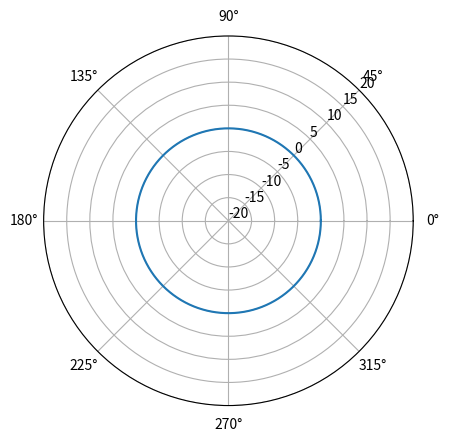
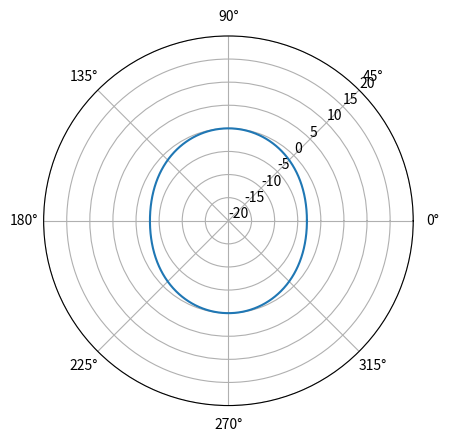
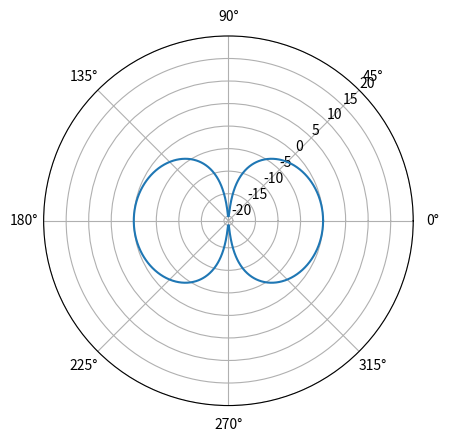
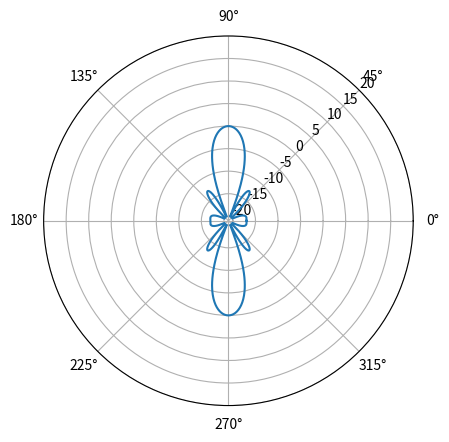
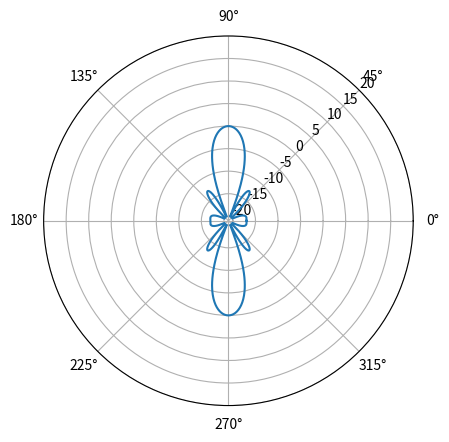
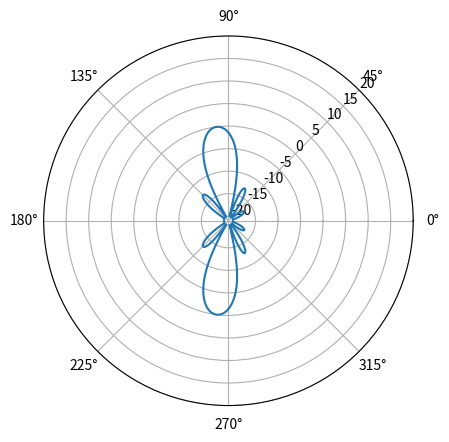
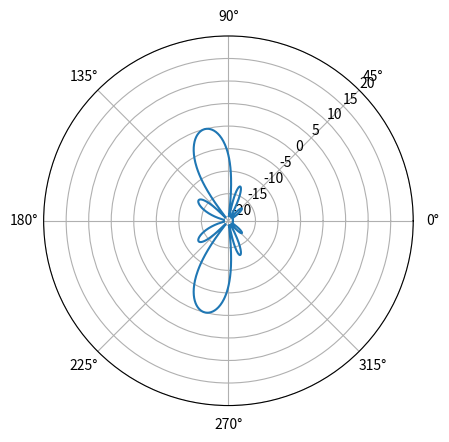
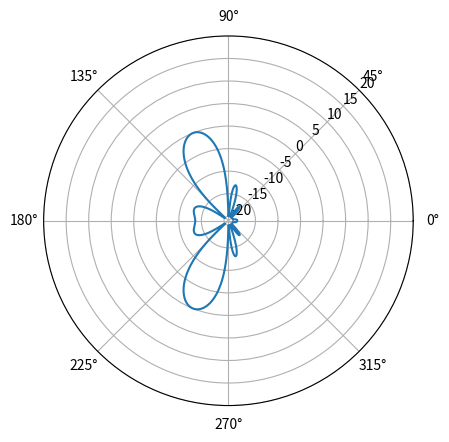
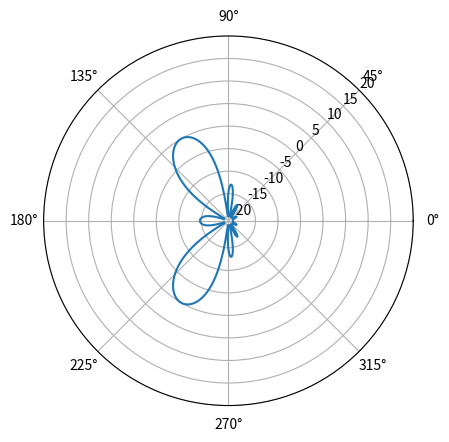
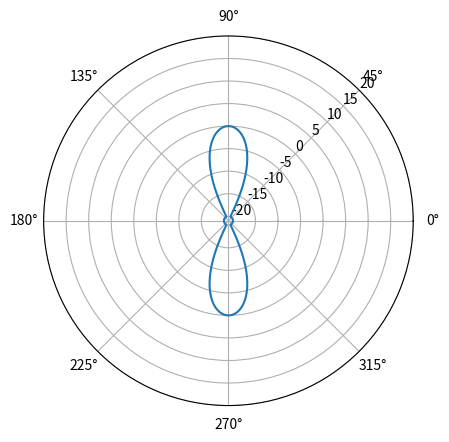
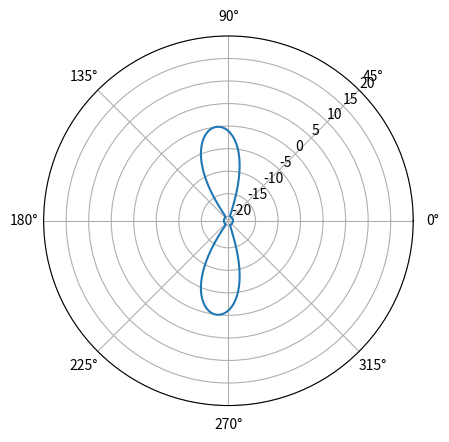
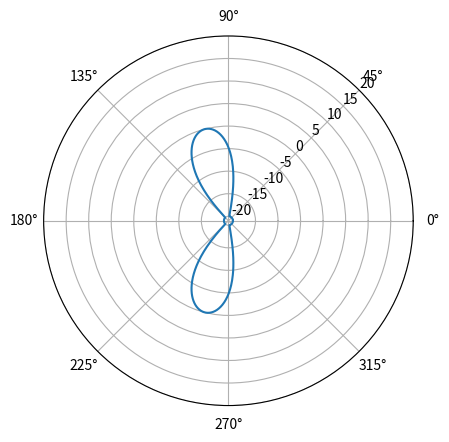
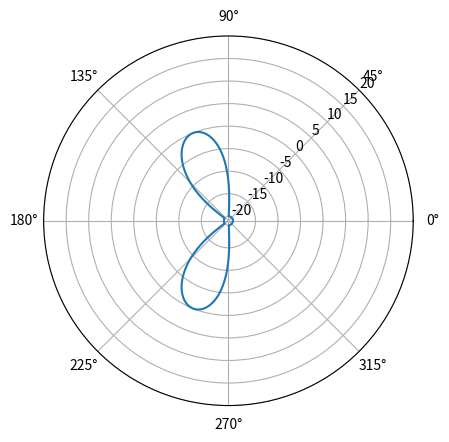
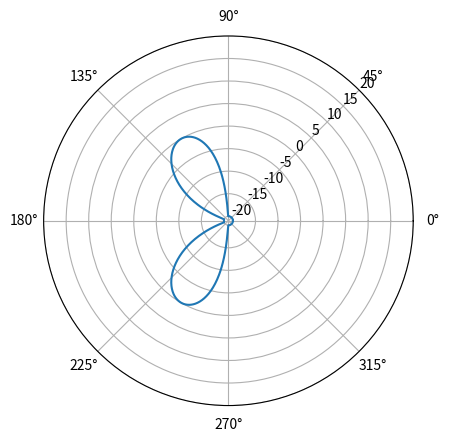
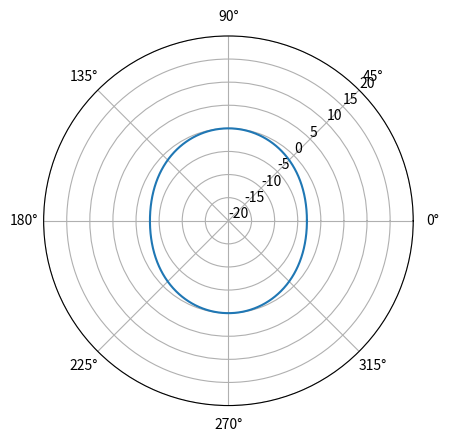
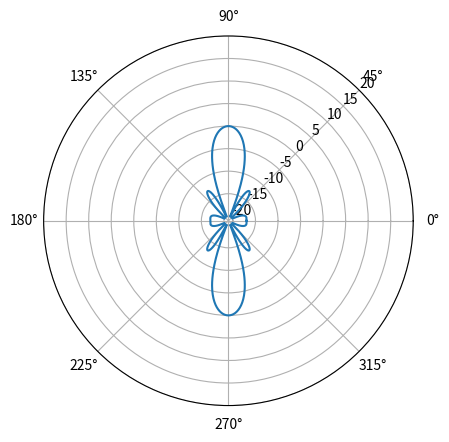

Reproduce these figures in Python, in order.
# From: https://scipython.com/book2/chapter-7-matplotlib/examples/modelling-an-antenna-array/

import numpy as np
import matplotlib.pyplot as plt

tick_values = [-20, -15, -10, -5, 0, 5, 10, 15, 20]

def gain(d, w):
    """Return the power as a function of azimuthal angle, phi."""
    phi = np.linspace(0, 2*np.pi, 1000)
    psi = 2*np.pi * d / lam * np.cos(phi)
    j = np.arange(len(w))
    A = np.sum(w[j] * np.exp(j * 1j * psi[:, None]), axis=1)
    g = np.abs(A)**2
    return phi, g

def get_directive_gain(g, minDdBi=-20):
    """Return the "directive gain" of the antenna array producing gain g."""
    DdBi = 10 * np.log10(g / np.max(g)) # Relative, since normalized to max
    #DdBi = 10 * np.log10(g) # Absolute, but still not relative to isotropic
    return np.clip(DdBi, minDdBi, None)

# Wavelength, antenna spacing, feed coefficients.
lam = 1
d = lam / 4

def plot_antenna_pattern(amp, inc_phase):
    # Apply incremental phase shift to each element
    amplitude = np.array(amp)
    w = amplitude * np.exp(1j * np.arange(len(amplitude)) * inc_phase)

    # Calculate gain and directive gain; plot on a polar chart.
    phi, g = gain(d, w)
    DdBi = get_directive_gain(g)

    fig = plt.figure()
    ax = fig.add_subplot(projection='polar')
    ax.plot(phi, DdBi)
    ax.set_rticks(tick_values)
    ax.set_rlabel_position(45)
    plt.show()

# Single dipole
plot_antenna_pattern([1], 0.0)

# 2 element, uniform amplitude, no incremental phase shift
plot_antenna_pattern([1, 1], 0.0)

# 2 element, uniform amplitude, 180deg phase shift
plot_antenna_pattern([1, 1], np.pi)

# 10 element, uniform amplitude, no incremental phase shift
plot_antenna_pattern([1,1,1,1,1,1,1,1,1,1], 0.0)

# 10 element, uniform amplitude, scanning incremental phase shift
for i in range(5):
    plot_antenna_pattern([1,1,1,1,1,1,1,1,1,1], i*np.pi/16)

# 11 element, linear taper on edges, scanning incremental phase shift
for i in range(5):
    plot_antenna_pattern([0.25, 0.5, 0.75, 1, 1, 1, 1, 1, 0.75, 0.5, 0.25], i*np.pi/16)



# Split the functionality up so that we can add multiple traces to the same plot
def create_axis():
    fig = plt.figure()
    ax = fig.add_subplot(projection='polar')   
    return ax

def add_antenna_pattern(ax, amp, inc_phase):
    # Apply incremental phase shift to each element
    amplitude = np.array(amp)
    w = amplitude * np.exp(1j * np.arange(len(amplitude)) * inc_phase)

    # Calculate gain and directive gain; plot on a polar chart.
    phi, g = gain(d, w)
    DdBi = get_directive_gain(g)

    # Subsequent calls to ax.plot will add a new trace to the plot in a new color
    ax.plot(phi, DdBi)

def plot_figure(ax):
    ax.set_rticks(tick_values)
    ax.set_rlabel_position(45)
    plt.show()


# 2 element, uniform amplitude, no incremental phase shift
ax = create_axis()
add_antenna_pattern(ax, [1, 1], 0.0)
plot_figure(ax)

# 10 element, uniform amplitude, no incremental phase shift
ax = create_axis()
add_antenna_pattern(ax, [1,1,1,1,1,1,1,1,1,1], 0.0)
plot_figure(ax)

# 10 element, uniform amplitude, scanning incremental phase shift
ax = create_axis()
for i in range(10):
    add_antenna_pattern(ax, [1,1,1,1,1,1,1,1,1,1], i*np.pi/16)
plot_figure(ax)

# 11 element, linear taper on edges, scanning incremental phase shift
ax = create_axis()
for i in range(10):
    add_antenna_pattern(ax, [0.25, 0.5, 0.75, 1, 1, 1, 1, 1, 0.75, 0.5, 0.25], i*np.pi/16)
plot_figure(ax)
